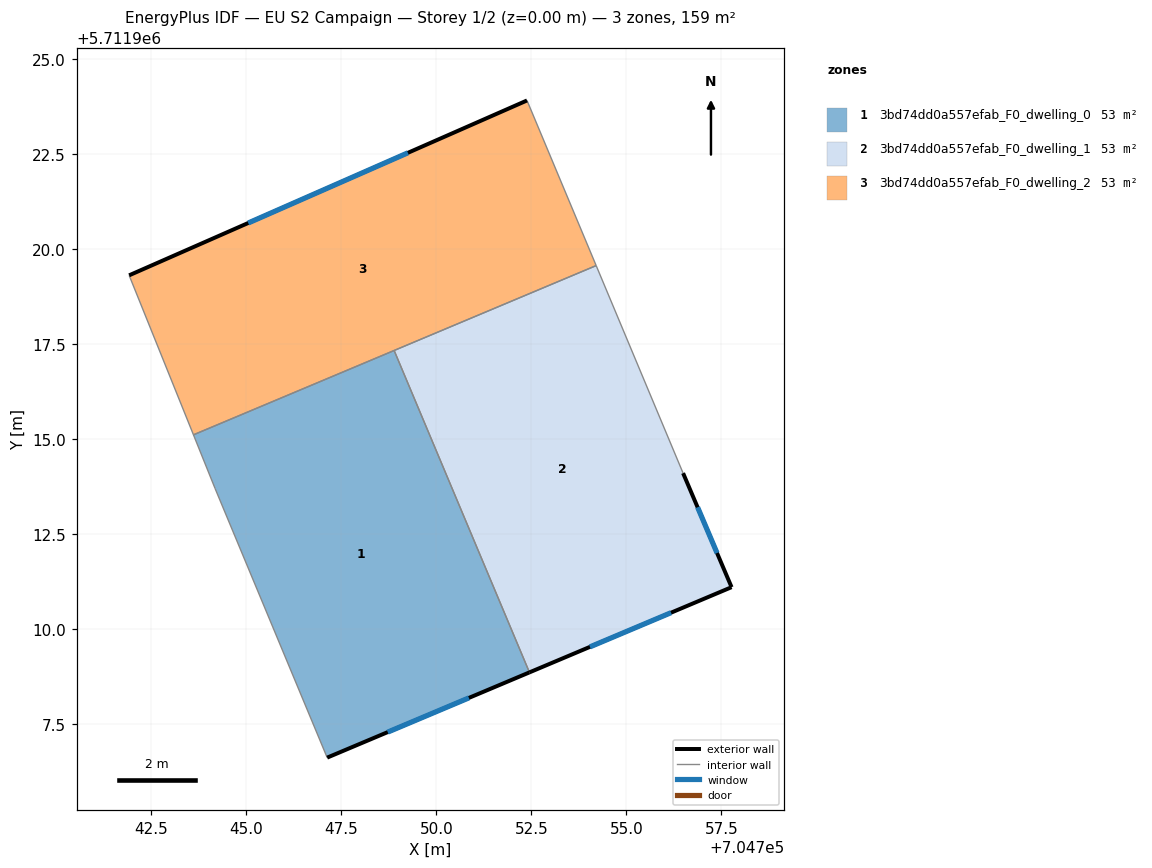
=== STOREY PLAN SPEC (per zone: floor XY polygon, exterior-wall plan segments, windows/doors) ===
zone 1: 3bd74dd0a557efab_F0_dwelling_0  (52.9 m²)
  floor: (704748.89, 5711917.33) (704752.45, 5711908.86) (704747.13, 5711906.62) (704744.18, 5711913.70) (704743.61, 5711915.11)
  exterior wall: (704747.13, 5711906.62) – (704752.45, 5711908.86)  [5.8 m]
    window: (704748.72, 5711907.29) – (704750.86, 5711908.19)  [2.8 m²]
  interior walls: 4
zone 2: 3bd74dd0a557efab_F0_dwelling_1  (52.9 m²)
  floor: (704754.20, 5711919.56) (704756.49, 5711914.10) (704757.77, 5711911.10) (704752.45, 5711908.86) (704748.89, 5711917.33)
  exterior wall: (704757.77, 5711911.10) – (704756.49, 5711914.10)  [3.3 m]
    window: (704757.38, 5711912.00) – (704756.87, 5711913.21)  [1.6 m²]
  exterior wall: (704752.45, 5711908.86) – (704757.77, 5711911.10)  [5.8 m]
    window: (704754.04, 5711909.53) – (704756.17, 5711910.43)  [2.8 m²]
  interior walls: 3
zone 3: 3bd74dd0a557efab_F0_dwelling_2  (52.9 m²)
  floor: (704752.39, 5711923.91) (704754.20, 5711919.56) (704743.61, 5711915.11) (704741.92, 5711919.31)
  exterior wall: (704752.39, 5711923.91) – (704741.92, 5711919.31)  [11.4 m]
    window: (704749.25, 5711922.53) – (704745.05, 5711920.68)  [5.5 m²]
  interior walls: 4

=== DERIVED (storey summary) ===
Building: EU S2 Campaign
Storey: 1 of 2  (floor level z = 0.00 m)
Storey gross floor area: 158.7 m²
Zones on this storey: 3
  - 3bd74dd0a557efab_F0_dwelling_0: floor 52.9 m²; exterior wall 5.8 m (17.3 m²); 1 window(s) 2.8 m²; WWR 16.1%
  - 3bd74dd0a557efab_F0_dwelling_1: floor 52.9 m²; exterior wall 9.0 m (27.1 m²); 2 window(s) 4.4 m²; WWR 16.1%
  - 3bd74dd0a557efab_F0_dwelling_2: floor 52.9 m²; exterior wall 11.4 m (34.3 m²); 1 window(s) 5.5 m²; WWR 16.1%
Zone adjacency (shared interzone walls):
  - 3bd74dd0a557efab_F0_dwelling_0 ↔ 3bd74dd0a557efab_F0_dwelling_1
  - 3bd74dd0a557efab_F0_dwelling_0 ↔ 3bd74dd0a557efab_F0_dwelling_2
  - 3bd74dd0a557efab_F0_dwelling_1 ↔ 3bd74dd0a557efab_F0_dwelling_2